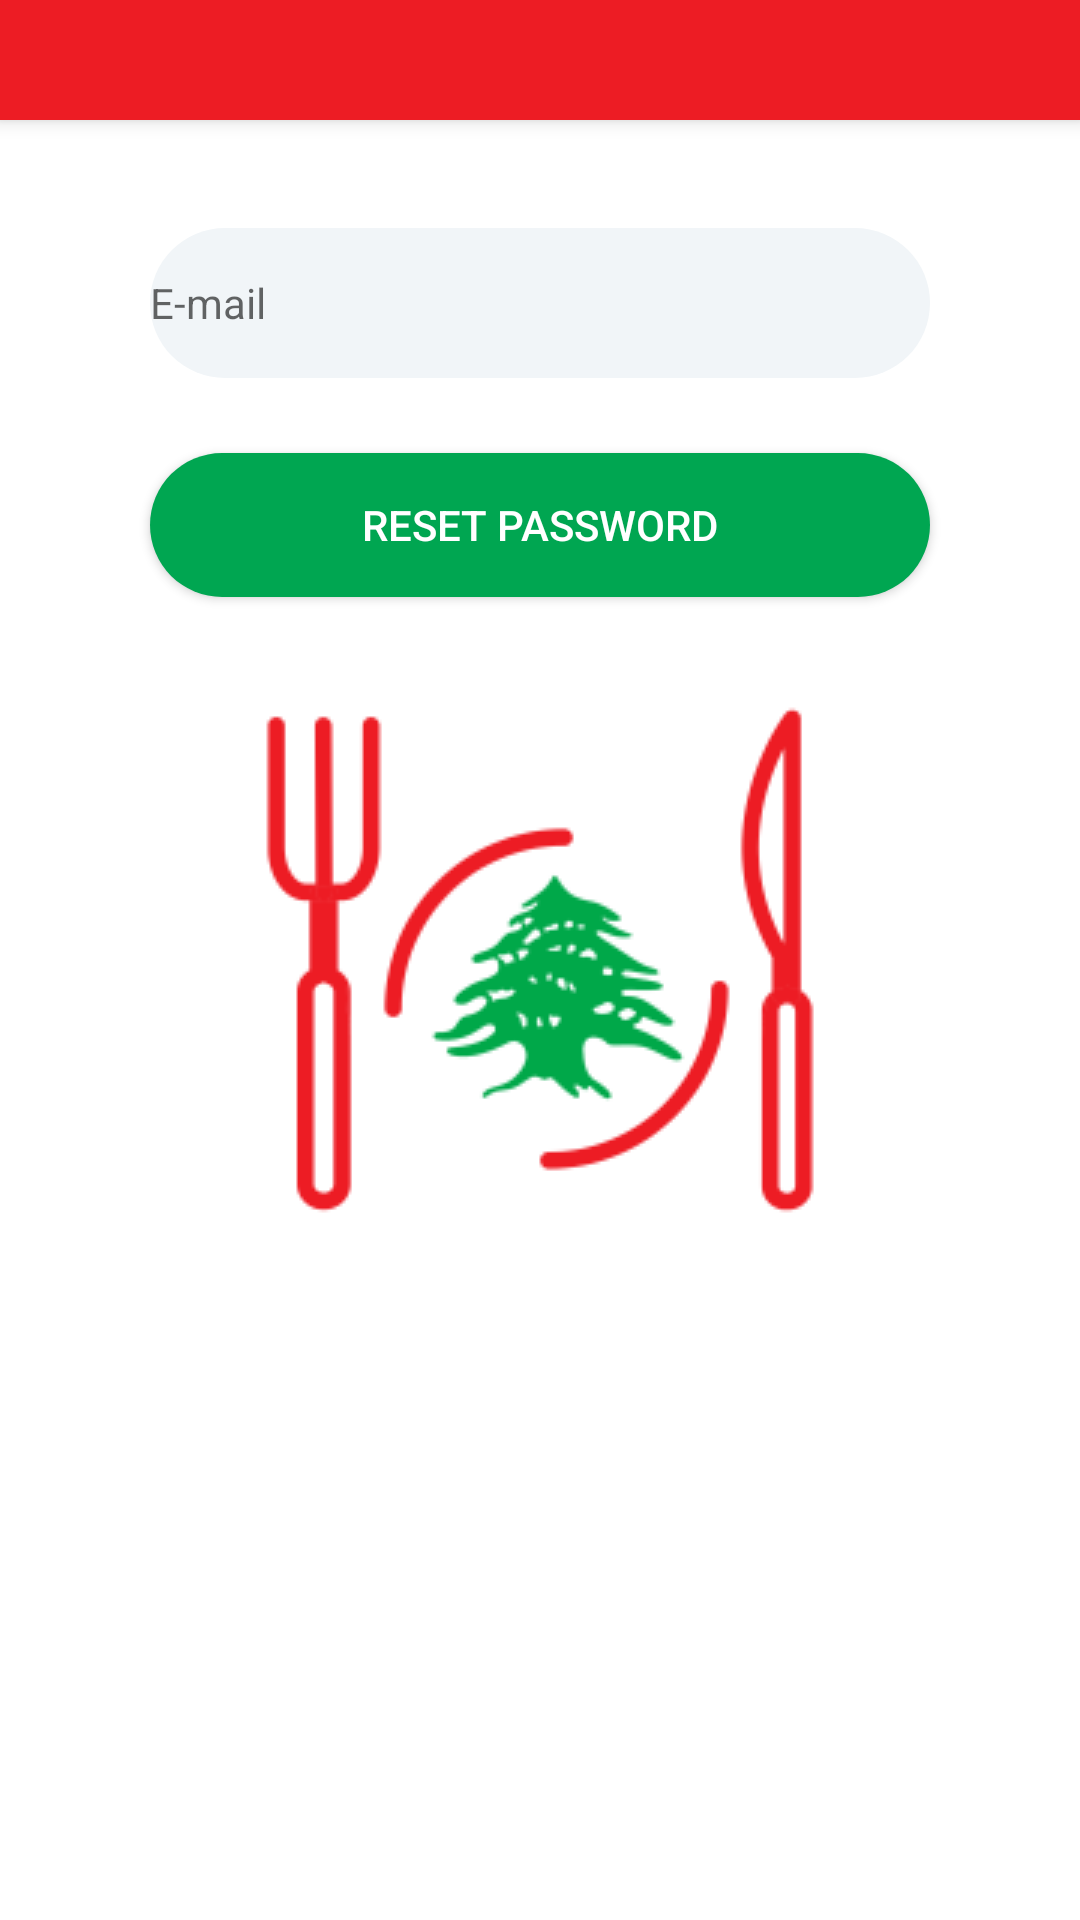

The Android layout XML behind this screen, and the referenced resources:
<!-- AndroidManifest.xml: application theme AppTheme_Launcher -->
<!-- res/layout/activity_reset_password.xml -->
<?xml version="1.0" encoding="utf-8"?>
<RelativeLayout xmlns:android="http://schemas.android.com/apk/res/android"
    xmlns:app="http://schemas.android.com/apk/res-auto"
    android:layout_width="match_parent"
    android:layout_height="match_parent"
    android:orientation="vertical">

    <LinearLayout
        android:layout_width="match_parent"
        android:layout_height="match_parent"
        android:orientation="vertical">

        <include
            android:id="@+id/toolbar"
            layout="@layout/toolbar_empty" />

        <ProgressBar
            android:id="@+id/progressBar"
            style="?android:attr/progressBarStyleHorizontal"
            android:layout_width="match_parent"
            android:layout_height="wrap_content"
            android:indeterminate="true"
            android:visibility="invisible" />

        <EditText
            android:id="@+id/emailField"
            android:layout_width="fill_parent"
            android:layout_height="50dp"
            android:layout_gravity="center_horizontal"
            android:layout_marginLeft="50dp"
            android:layout_marginTop="20dp"
            android:layout_marginRight="50dp"
            android:background="@drawable/custom_button_trans"
            android:drawableLeft="@drawable/ic_email_black_24dp"
            android:drawablePadding="10dp"
            android:hint="E-mail"
            android:inputType="textEmailAddress"
            android:textSize="14sp" />

        <Button
            android:id="@+id/reset"
            android:layout_width="fill_parent"
            android:layout_height="wrap_content"
            android:layout_gravity="center_horizontal"
            android:layout_marginLeft="50dp"
            android:layout_marginTop="25dp"
            android:layout_marginRight="50dp"
            android:background="@drawable/custom_button"
            android:text="Reset Password"
            android:textColor="@android:color/white" />

    </LinearLayout>

</RelativeLayout>
<!-- res/layout/toolbar_empty.xml (included above) -->
<?xml version="1.0" encoding="utf-8"?>
<androidx.appcompat.widget.Toolbar xmlns:android="http://schemas.android.com/apk/res/android"
    android:id="@+id/toolbar"
    android:layout_width="match_parent"
    android:layout_height="40dp"
    android:background="@color/colorPrimary"
    android:elevation="4dp"
    android:theme="@style/ThemeOverlay.AppCompat.Dark.ActionBar">


</androidx.appcompat.widget.Toolbar>
<!-- resources referenced by this layout -->
<resources>
  <color name="colorPrimary">#ED1C24</color>
  <!-- drawable custom_button (drawable) -->
  <?xml version="1.0" encoding="utf-8"?>
  <ripple xmlns:android="http://schemas.android.com/apk/res/android"
      android:color="@color/colorPrimary">
  
      <item>
          <shape android:shape="rectangle"
              >
  
  
              <corners
                  android:radius="100dp"/>
  
  
              <gradient android:angle="0"
                  android:startColor="@color/colorAccent"
                  android:endColor="@color/colorAccent"/>
  
          </shape>
      </item>
  </ripple>
  <!-- drawable custom_button_trans (drawable) -->
  <?xml version="1.0" encoding="utf-8"?>
  <shape xmlns:android="http://schemas.android.com/apk/res/android">
      <corners
          android:radius="500dp"/>
      
  
  
      <padding android:bottom="0dp"
          android:left="0dp"
          android:right="0dp"
          android:top="0dp"/>
  
      <solid android:color="@color/transparent">
  
      </solid>
  
  </shape>
  <style name="AppTheme_Launcher" parent="Theme.AppCompat.Light.NoActionBar">
          
          <item name="android:windowBackground">@drawable/loading_screen</item>
          <item name="colorPrimary">@color/colorPrimary</item>
          <item name="colorPrimaryDark">@color/colorPrimaryDark</item>
          <item name="colorAccent">@color/colorAccent</item>
          <item name="android:textViewStyle">@style/RobotoTextViewStyle</item>
          
      </style>
  <color name="colorAccent">#00A651</color>
  <color name="transparent">#f1f5f8</color>
  <!-- drawable loading_screen (drawable) -->
  <?xml version="1.0" encoding="utf-8"?>
  <layer-list xmlns:android="http://schemas.android.com/apk/res/android">
  
      
      <item android:drawable="@android:color/white"/>
  
      
      <item>
  
          <bitmap
              android:src="@drawable/logo_small"
              android:gravity="center"/>
  
      </item>
  </layer-list>
  <color name="colorPrimaryDark">#ED1C24</color>
  <style name="RobotoTextViewStyle" parent="android:Widget.TextView">
          <item name="android:fontFamily">@font/roboto_font</item>
      </style>
  <!-- drawable logo_small: png bitmap (drawable, 12872 bytes) -->
</resources>
